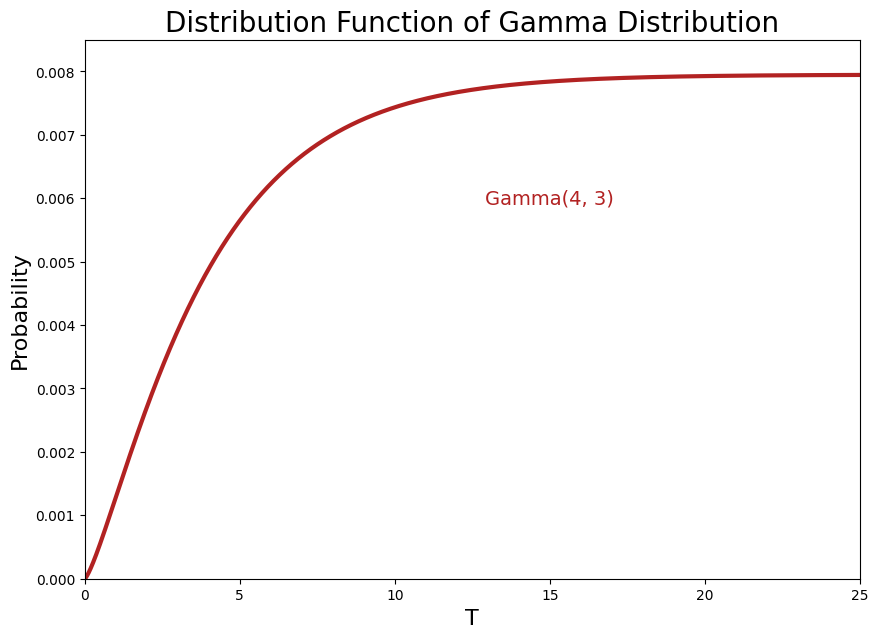

Generate this figure with matplotlib:
import math
import itertools
import numpy as np 					# pip install numpy
import matplotlib.pyplot as plt 	# pip install matplotlib

# Settings for matplotlib figure size, font and dpi
plt.rcParams["figure.figsize"] = [10, 7]
plt.rcParams["font.family"] = "CMU Serif"
plt.rcParams['figure.dpi'] = 140


def gamma_distribution_cdf(alpha_=4, lambda_=3):
	# Array with values from 0 to 25 with 10000 equal increments
	x = np.linspace(0, 25, 10000)

	# f(x) for X ~ Gamma(alpha_,lambda_)
	fx = (((1/lambda_)**alpha_)/math.gamma(alpha_)) * (x**(1/lambda_)) * np.exp(-(1/lambda_)*x)

	dx = 0.0025  # Same as gap between values in array x
	fxdx = fx * dx
	Fx = np.array(list(itertools.accumulate(fxdx)))

	# Generating graph using matplotlib
	plt.title("Distribution Function of Gamma Distribution", fontsize=20)
	plt.annotate(f"Gamma({alpha_}, {lambda_})", xy=(15, 0.006), size=14, ha="center", va="center", color="firebrick")
	plt.xlabel("T", fontsize=16)
	plt.ylabel("Probability", fontsize=16)
	plt.plot(x, Fx, linewidth=3, color="firebrick")
	plt.xlim([0, 25])
	plt.ylim([0, 0.0085])
	plt.show()


gamma_distribution_cdf(4, 3)
